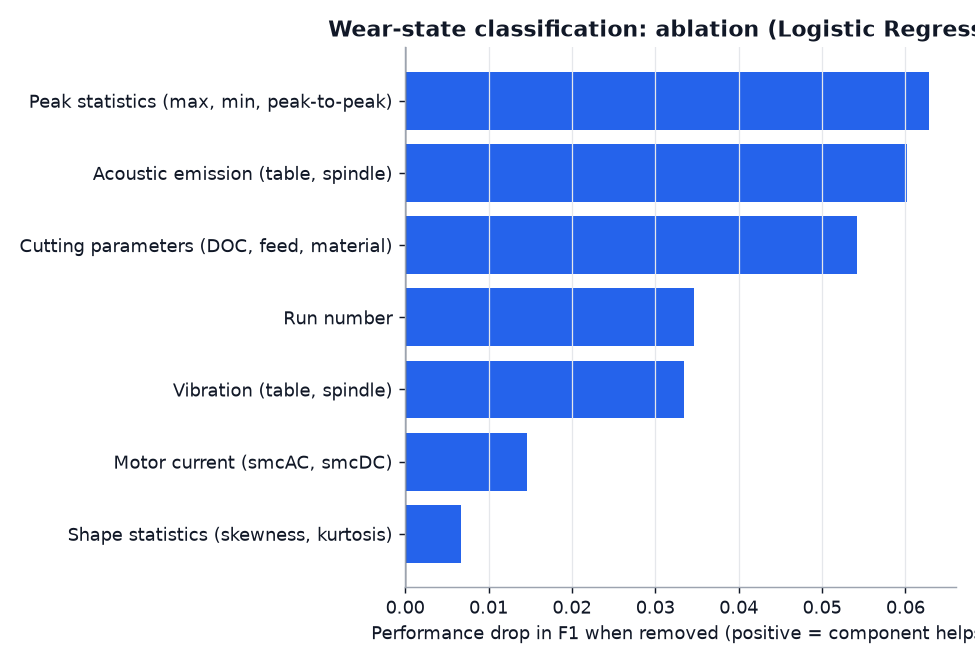

Source data for this figure (header and first rows):
Variant, Accuracy_mean, Accuracy_std, Precision_mean, Precision_std, Recall_mean, Recall_std, F1_mean, F1_std, Features used, Features removed, Performance drop, Primary metric
All features (full model), 0.6837, 0.1003, 0.6366, 0.1434, 0.6712, 0.09981, 0.6249, 0.1265, 52, 0, 0.0, F1
Without Motor current (smcAC, smcDC), 0.6686, 0.09579, 0.6197, 0.1358, 0.6555, 0.09718, 0.6103, 0.1211, 36, 16, 0.01467, F1
Without Vibration (table, spindle), 0.6661, 0.06191, 0.6152, 0.1363, 0.642, 0.06393, 0.5915, 0.07575, 36, 16, 0.03348, F1
Without Acoustic emission (table, spindl…, 0.645, 0.129, 0.5903, 0.2134, 0.6221, 0.1149, 0.5647, 0.1577, 36, 16, 0.06021, F1
Without Cutting parameters (DOC, feed, m…, 0.6341, 0.1614, 0.5764, 0.22, 0.6241, 0.1541, 0.5708, 0.1994, 49, 3, 0.05413, F1
Without Run number, 0.6596, 0.08247, 0.5724, 0.1449, 0.6428, 0.0759, 0.5903, 0.1098, 51, 1, 0.03463, F1
Without Shape statistics (skewness, kurt…, 0.6985, 0.06727, 0.6322, 0.1382, 0.6677, 0.06375, 0.6182, 0.09566, 40, 12, 0.006724, F1
Without Peak statistics (max, min, peak-…, 0.6396, 0.1362, 0.5844, 0.2137, 0.6206, 0.1248, 0.5621, 0.167, 34, 18, 0.06285, F1
